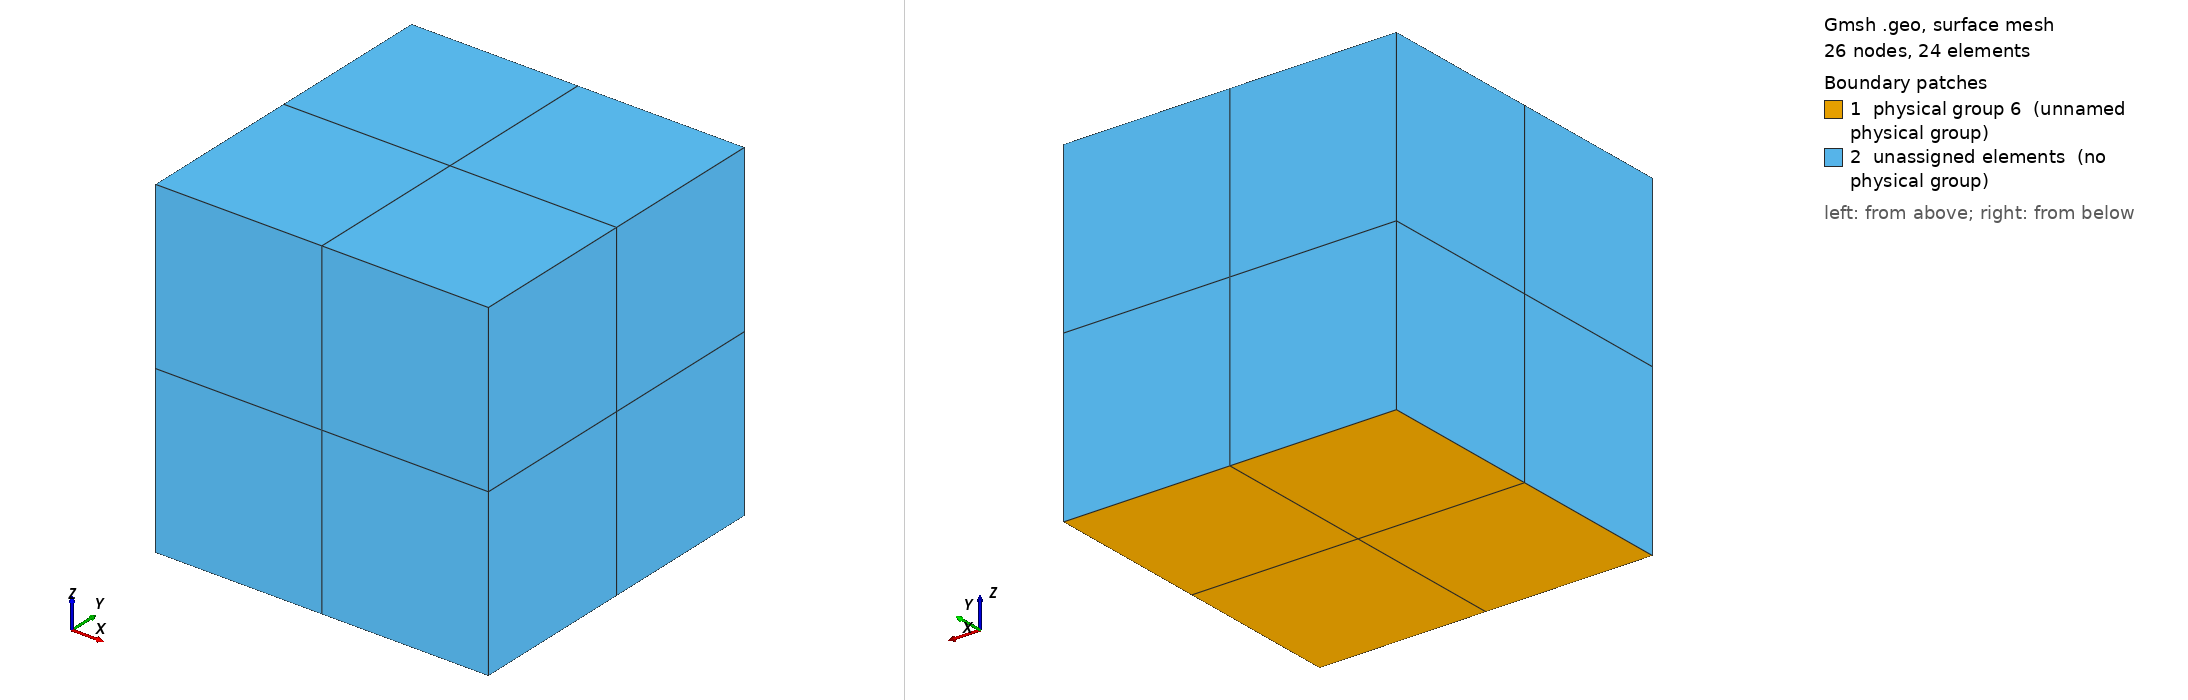

Gmsh geometry script, surface-meshed: 26 nodes, 24 surface elements. Boundary patches (legend numbers): 1 physical group 6 (unnamed physical group), 2 unassigned elements (no physical group). Left view from above one corner, right view from below the opposite corner. Legend entries are the model's physical surfaces; 'unassigned elements' are surfaces in no physical group. The drawing asked Gmsh for element sizes between 1% and 20% of the model's largest extent; the script's own settings can give other sizes.

=== hex1.geo (drawn) ===
msh = 3;
cl  = 2;

l = 1;

Point(1) = {0, 0, 0, cl};
Point(2) = {l, 0, 0, cl};
Point(3) = {l, l, 0, cl};
Point(4) = {0, l, 0, cl};

Line(1) = {1, 2};
Line(2) = {2, 3};
Line(3) = {3, 4};
Line(4) = {4, 1};

Line Loop(1) = {1, 2, 3, 4};

Plane Surface(1) = {1};

Transfinite Line {1, 2, 3, 4} = msh Using Progression 1;
Transfinite Surface {1};
Recombine Surface {1};

Extrude {0, 0, 1} {
  Surface{1};
  Layers{msh - 1};
  Recombine;
}

Physical Surface(5) = {3};
Physical Surface(6) = {1};
Physical Volume(7)  = {1};
